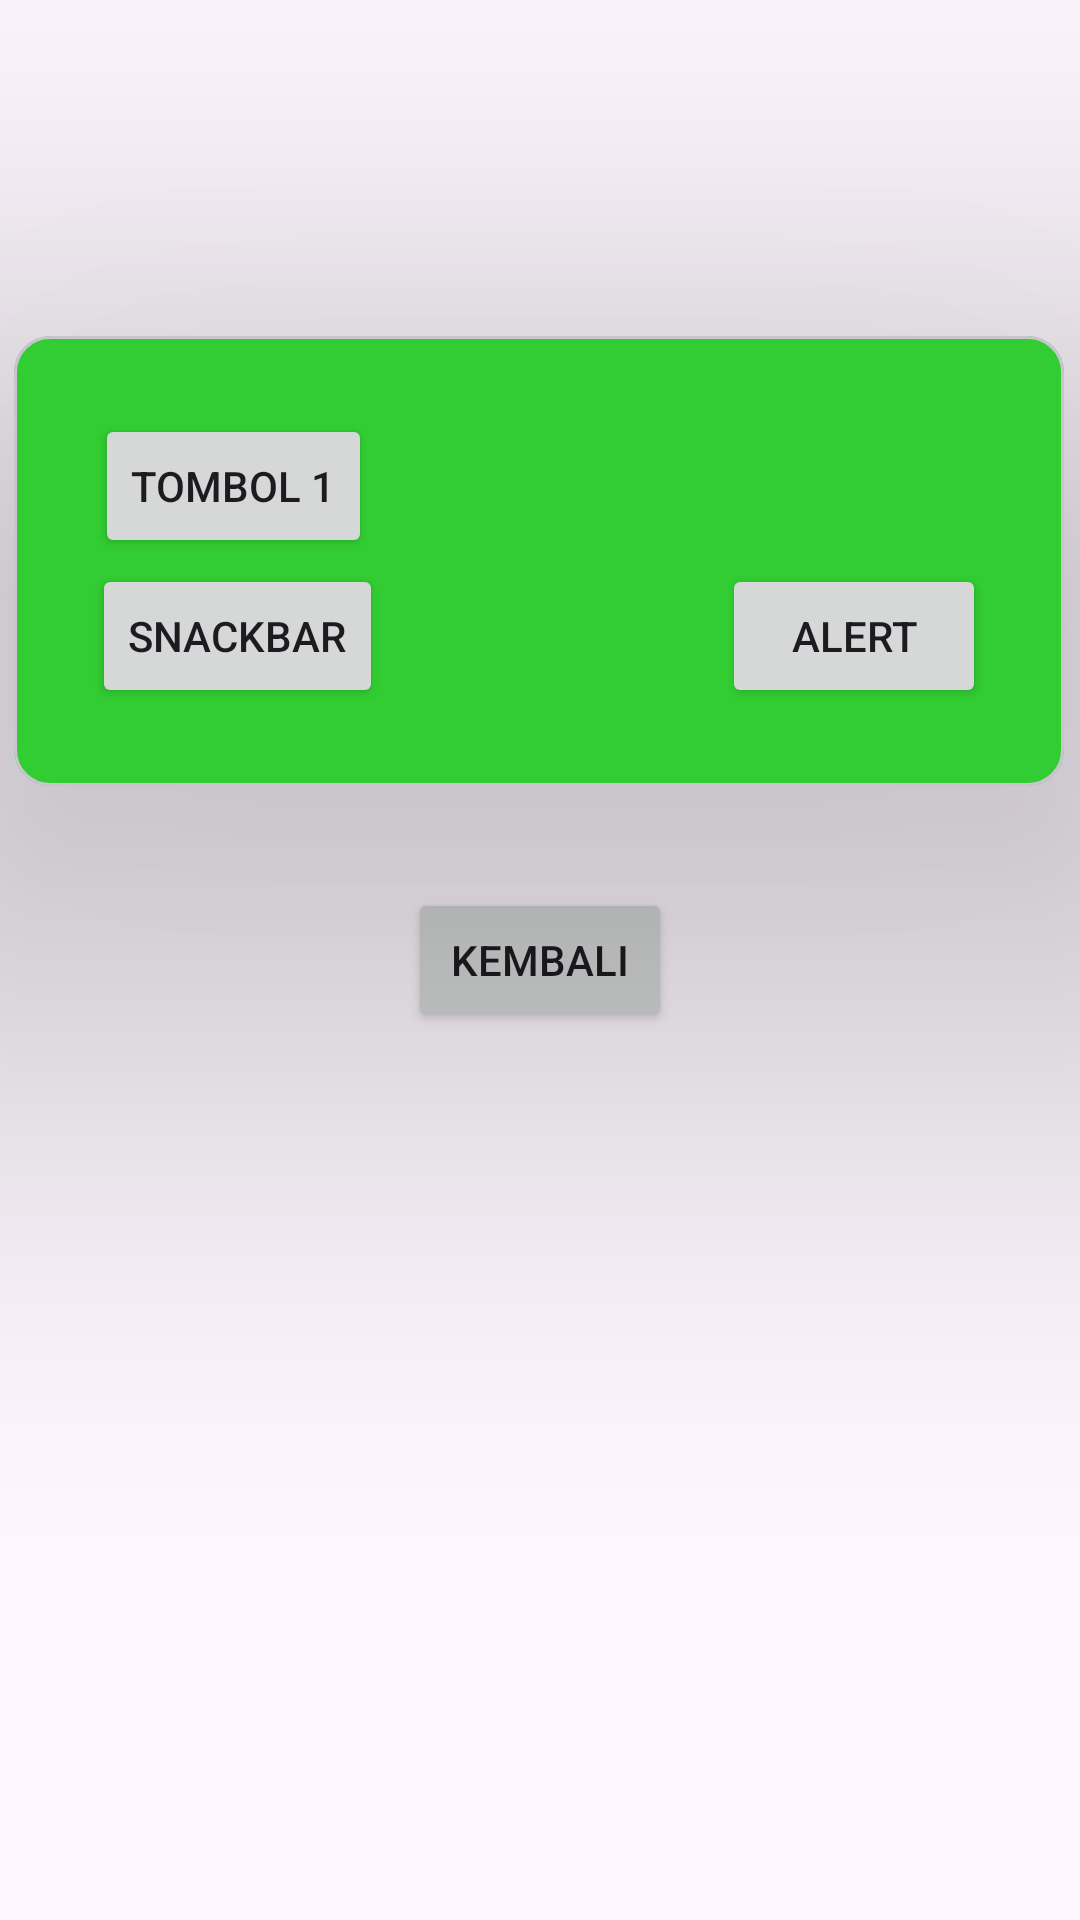

The Android layout XML behind this screen, and the referenced resources:
<!-- AndroidManifest.xml: application theme Theme.AttarP12SIAApps -->
<!-- res/layout/activity_fourth.xml -->
<?xml version="1.0" encoding="utf-8"?>
<androidx.constraintlayout.widget.ConstraintLayout
    xmlns:android="http://schemas.android.com/apk/res/android"
    xmlns:tools="http://schemas.android.com/tools"
    xmlns:app="http://schemas.android.com/apk/res-auto"
    android:id="@+id/main"
    android:layout_width="match_parent"
    android:layout_height="match_parent"
    tools:context=".Home.pertemuan_4.FourthActivity">

    <Button
        android:id="@+id/kembali"
        android:layout_width="wrap_content"
        android:layout_height="wrap_content"
        android:text="Kembali"
        app:layout_constraintBottom_toBottomOf="parent"
        app:layout_constraintEnd_toEndOf="parent"
        app:layout_constraintStart_toStartOf="parent"
        app:layout_constraintTop_toTopOf="parent" />

    <com.google.android.material.card.MaterialCardView
        android:layout_width="350dp"
        android:layout_height="150dp"
        android:layout_marginTop="112dp"
        app:cardElevation="100dp"
        app:cardBackgroundColor="@color/hijau_limau"
        app:layout_constraintEnd_toEndOf="parent"
        app:layout_constraintHorizontal_bias="0.478"
        app:layout_constraintStart_toStartOf="parent"
        app:layout_constraintTop_toTopOf="parent"
        >
            <androidx.constraintlayout.widget.ConstraintLayout
            android:layout_width="match_parent"
            android:layout_height="match_parent"
            android:layout_margin="10dp"
            android:backgroundTint="@color/white">


                <Button
                    android:id="@+id/btn1"
                    android:layout_width="wrap_content"
                    android:layout_height="wrap_content"
                    android:text="Tombol 1"
                    app:layout_constraintBottom_toBottomOf="parent"
                    app:layout_constraintEnd_toEndOf="parent"
                    app:layout_constraintHorizontal_bias="0.072"
                    app:layout_constraintStart_toStartOf="parent"
                    app:layout_constraintTop_toTopOf="parent"
                    app:layout_constraintVertical_bias="0.195" />

                <Button
                    android:id="@+id/btnShowAlertDialog"
                    android:layout_width="wrap_content"
                    android:layout_height="wrap_content"
                    android:layout_marginEnd="16dp"
                    android:layout_marginBottom="16dp"
                    android:text="Alert"
                    app:layout_constraintBottom_toBottomOf="parent"
                    app:layout_constraintEnd_toEndOf="parent" />

                <Button
                    android:id="@+id/btnShowSnackbar"
                    android:layout_width="wrap_content"
                    android:layout_height="wrap_content"
                    android:layout_marginStart="16dp"
                    android:layout_marginBottom="16dp"
                    android:text="SnackBar"
                    app:layout_constraintBottom_toBottomOf="parent"
                    app:layout_constraintStart_toStartOf="parent" />
            </androidx.constraintlayout.widget.ConstraintLayout>


    </com.google.android.material.card.MaterialCardView>
</androidx.constraintlayout.widget.ConstraintLayout>
<!-- resources referenced by this layout -->
<resources>
  <color name="hijau_limau">#32CD32</color>
  <color name="white">#FFFFFFFF</color>
  <style name="Theme.AttarP12SIAApps" parent="Base.Theme.AttarP12SIAApps" />
  <style name="Base.Theme.AttarP12SIAApps" parent="Theme.Material3.DayNight.NoActionBar">
          
          
      </style>
</resources>
